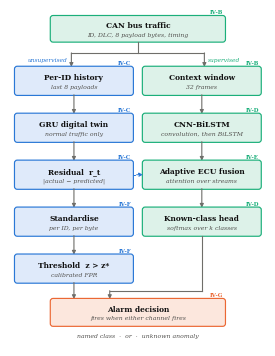

The matplotlib source for this figure:
# -*- coding: utf-8 -*-
"""
Figure 1 of the IEEE Access paper: the TwinShield-Fusion architecture.

Sized for a single IEEE column (3.2 in), so the layout is vertical with two
parallel branches rather than wide. Each box keeps the Section IV sub-section
that specifies it, which the caption promises. Labels are measured against the
box that holds them and shrunk to fit, so nothing overflows at column width.

    python make_fig1.py <output-dir>
"""
import os
import sys

import matplotlib
matplotlib.use("Agg")
import matplotlib.pyplot as plt
from matplotlib.patches import FancyArrowPatch, FancyBboxPatch

OUT = sys.argv[1] if len(sys.argv) > 1 else "figs"
os.makedirs(OUT, exist_ok=True)

plt.rcParams.update({
    "font.family": "serif",
    "font.serif": ["DejaVu Serif", "Times New Roman", "Liberation Serif"],
})
INK, GREY, SLATE = "#111111", "#52514e", "#6f6e6a"
BLUE, BLUEF = "#2a78d6", "#dfeafa"
AQUA, AQUAF = "#1baf7a", "#ddf2e9"
ORANGE, ORANGEF = "#eb6834", "#fce7dd"
LIGHT = "#FFFFFF"
EDGE_OF = {BLUEF: BLUE, AQUAF: AQUA, ORANGEF: ORANGE, LIGHT: SLATE}

fig, ax = plt.subplots(figsize=(3.3, 4.35))
ax.set_xlim(0, 100); ax.set_ylim(0, 132); ax.axis("off")

_R = {"r": None}


def fit(xc, yc, text, box_w, fs, **kw):
    """Shrink text until it fits box_w, measured rather than estimated."""
    t = ax.text(xc, yc, text, ha="center", va="center", fontsize=fs, **kw)
    if _R["r"] is None:
        fig.canvas.draw(); _R["r"] = fig.canvas.get_renderer()
    p0, p1 = ax.transData.transform([(0, 0), (box_w, 0)])
    avail = (p1[0] - p0[0]) * 0.90
    for _ in range(12):
        w = t.get_window_extent(_R["r"]).width
        if w <= avail or fs <= 2.8:
            break
        fs = max(2.8, fs * avail / w)
        t.set_fontsize(fs)
    return t


def box(x, y, w, h, title, sub=None, sec=None, fill=LIGHT, fs=5.4, sfs=4.4):
    ax.add_patch(FancyBboxPatch((x, y), w, h,
                 boxstyle="round,pad=0.25,rounding_size=1.1",
                 linewidth=0.85, edgecolor=EDGE_OF[fill], facecolor=fill))
    if sub:
        fit(x + w / 2, y + h * 0.63, title, w, fs, weight="bold", color=INK)
        fit(x + w / 2, y + h * 0.28, sub, w, sfs, color=GREY, style="italic")
    else:
        fit(x + w / 2, y + h / 2, title, w, fs, weight="bold", color=INK)
    if sec:
        ax.text(x + w - 0.6, y + h + 0.7, sec, ha="right", va="bottom",
                fontsize=4.0, weight="bold", color=EDGE_OF[fill])


def arr(x1, y1, x2, y2, lw=0.8, color=None, ls="-"):
    ax.add_patch(FancyArrowPatch((x1, y1), (x2, y2), arrowstyle="-|>",
                                 mutation_scale=5.5, linewidth=lw, linestyle=ls,
                                 color=color or SLATE, shrinkA=0, shrinkB=0))


# ------------------------------------------------------------------ source
box(16, 120, 68, 10, "CAN bus traffic", "ID, DLC, 8 payload bytes, timing",
    sec="IV-B", fill=AQUAF)
ax.plot([50, 50], [120, 115.5], color=SLATE, lw=0.8)
ax.plot([24, 76], [115.5, 115.5], color=SLATE, lw=0.8)
arr(24, 115.5, 24, 110)
arr(76, 115.5, 76, 110)

L, R, BW = 2, 52, 46                      # two branch columns

# -------------------------------------------------- unsupervised, left
for i, (t, sb, sc) in enumerate([
        ("Per-ID history", "last 8 payloads", "IV-C"),
        ("GRU digital twin", "normal traffic only", "IV-C"),
        ("Residual  r_t", "|actual − predicted|", "IV-C"),
        ("Standardise", "per ID, per byte", "IV-F"),
        ("Threshold  z > z*", "calibrated FPR", "IV-F")]):
    y = 99 - i * 18.5
    box(L, y, BW, 11, t, sb, sec=sc, fill=BLUEF)
    if i < 4:
        arr(L + BW / 2, y, L + BW / 2, y - 7.5)

# ---------------------------------------------------- supervised, right
for i, (t, sb, sc) in enumerate([
        ("Context window", "32 frames", "IV-B"),
        ("CNN-BiLSTM", "convolution, then BiLSTM", "IV-D"),
        ("Adaptive ECU fusion", "attention over streams", "IV-E"),
        ("Known-class head", "softmax over k classes", "IV-D")]):
    y = 99 - i * 18.5
    box(R, y, BW, 11, t, sb, sec=sc, fill=AQUAF)
    if i < 3:
        arr(R + BW / 2, y, R + BW / 2, y - 7.5)

# the residual is also an input to the fusion stage
ax.plot([L + BW, 49.5], [67.5, 67.5], color=BLUE, lw=0.7, ls=(0, (2.5, 2)))
arr(49.5, 67.5, R, 67.5, lw=0.7, color=BLUE, ls=(0, (2.5, 2)))

# label the two branches where they split, clear of every box and tag
ax.text(22.5, 112.6, "unsupervised", fontsize=4.2, color=BLUE, style="italic",
        ha="right", va="center")
ax.text(77.5, 112.6, "supervised", fontsize=4.2, color=AQUA, style="italic",
        ha="left", va="center")

# ------------------------------------------------------------- decision
arr(L + BW / 2, 25, L + BW / 2, 18.5)
ax.plot([R + BW / 2, R + BW / 2], [43.5, 21.8], color=SLATE, lw=0.8)
ax.plot([R + BW / 2, L + BW / 2 + 14], [21.8, 21.8], color=SLATE, lw=0.8)
arr(L + BW / 2 + 14, 21.8, L + BW / 2 + 14, 18.5)

box(16, 8, 68, 10.5, "Alarm decision", "fires when either channel fires",
    sec="IV-G", fill=ORANGEF)
ax.text(50, 3.4, "named class  ·  or  ·  unknown anomaly", ha="center",
        fontsize=4.4, color=GREY, style="italic")

fig.savefig(os.path.join(OUT, "fig1_architecture.png"), dpi=600,
            bbox_inches="tight", facecolor="white", pad_inches=0.02)
print("wrote", os.path.join(OUT, "fig1_architecture.png"))
